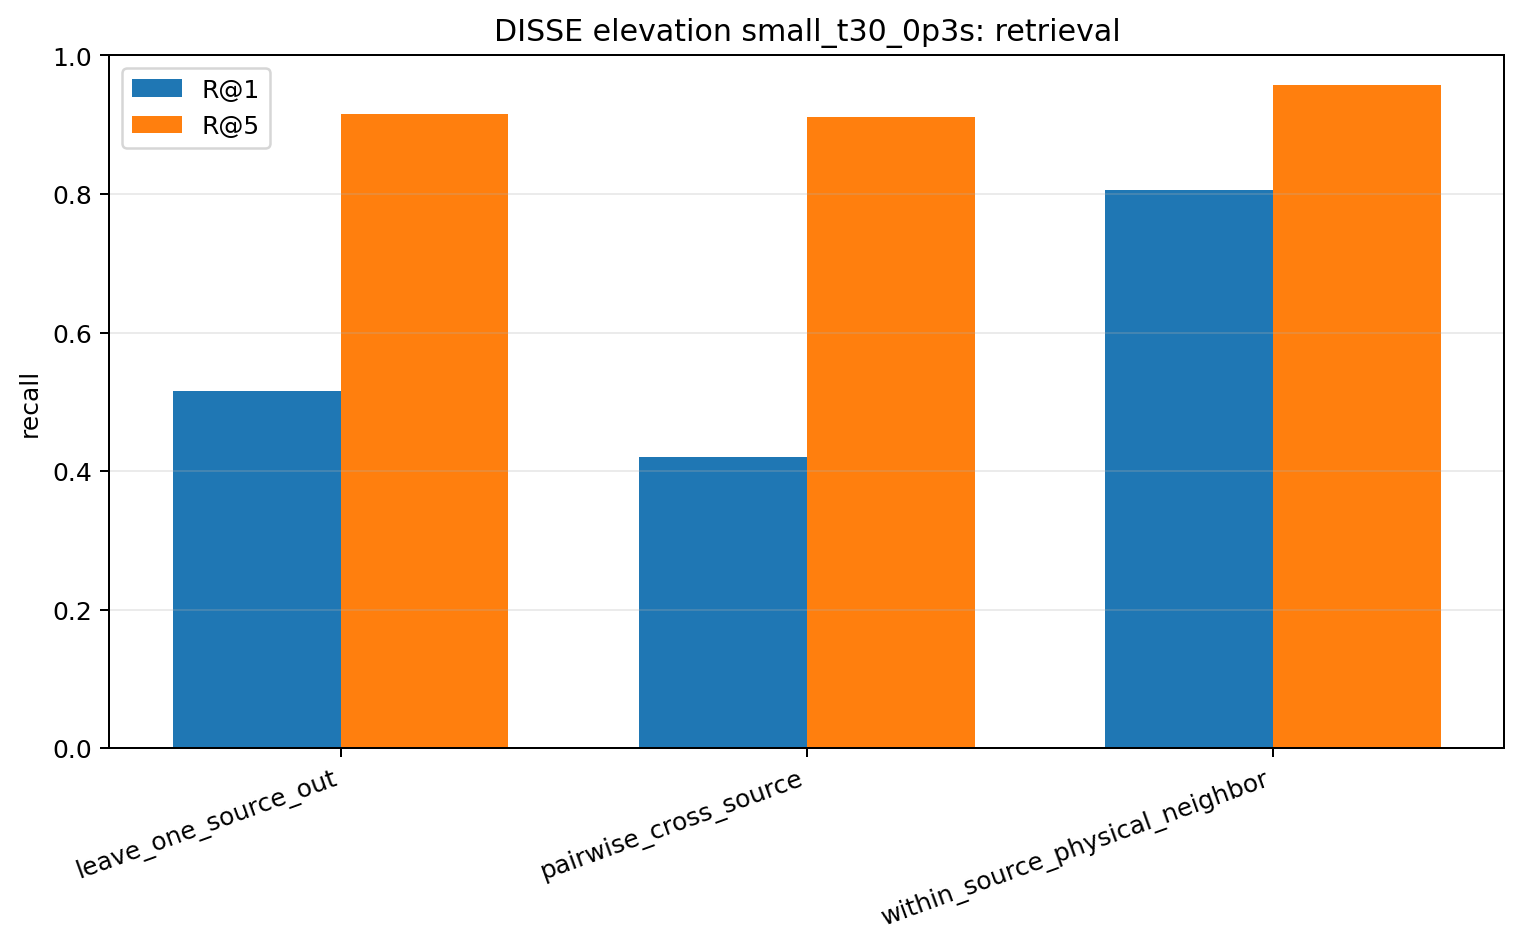

The data file committed next to this chart (first rows):
model, task, n_queries, recall_at_1, recall_at_5, median_rank, circular_mae_deg, median_circular_mae_deg, chance_r1, chance_r5
disse, leave_one_source_out, 190, 0.5158, 0.9158, 1.0, 4.816, 0.0, 0.05263, 0.2394
disse, pairwise_cross_source, 1710, 0.4211, 0.9105, 2.0, 6.219, 5.0, 0.05263, 0.2632
disse, within_source_physical_neighbor, 190, 0.8053, 0.9579, 1.0, 7.474, 5.0, 0.1053, 0.4678
